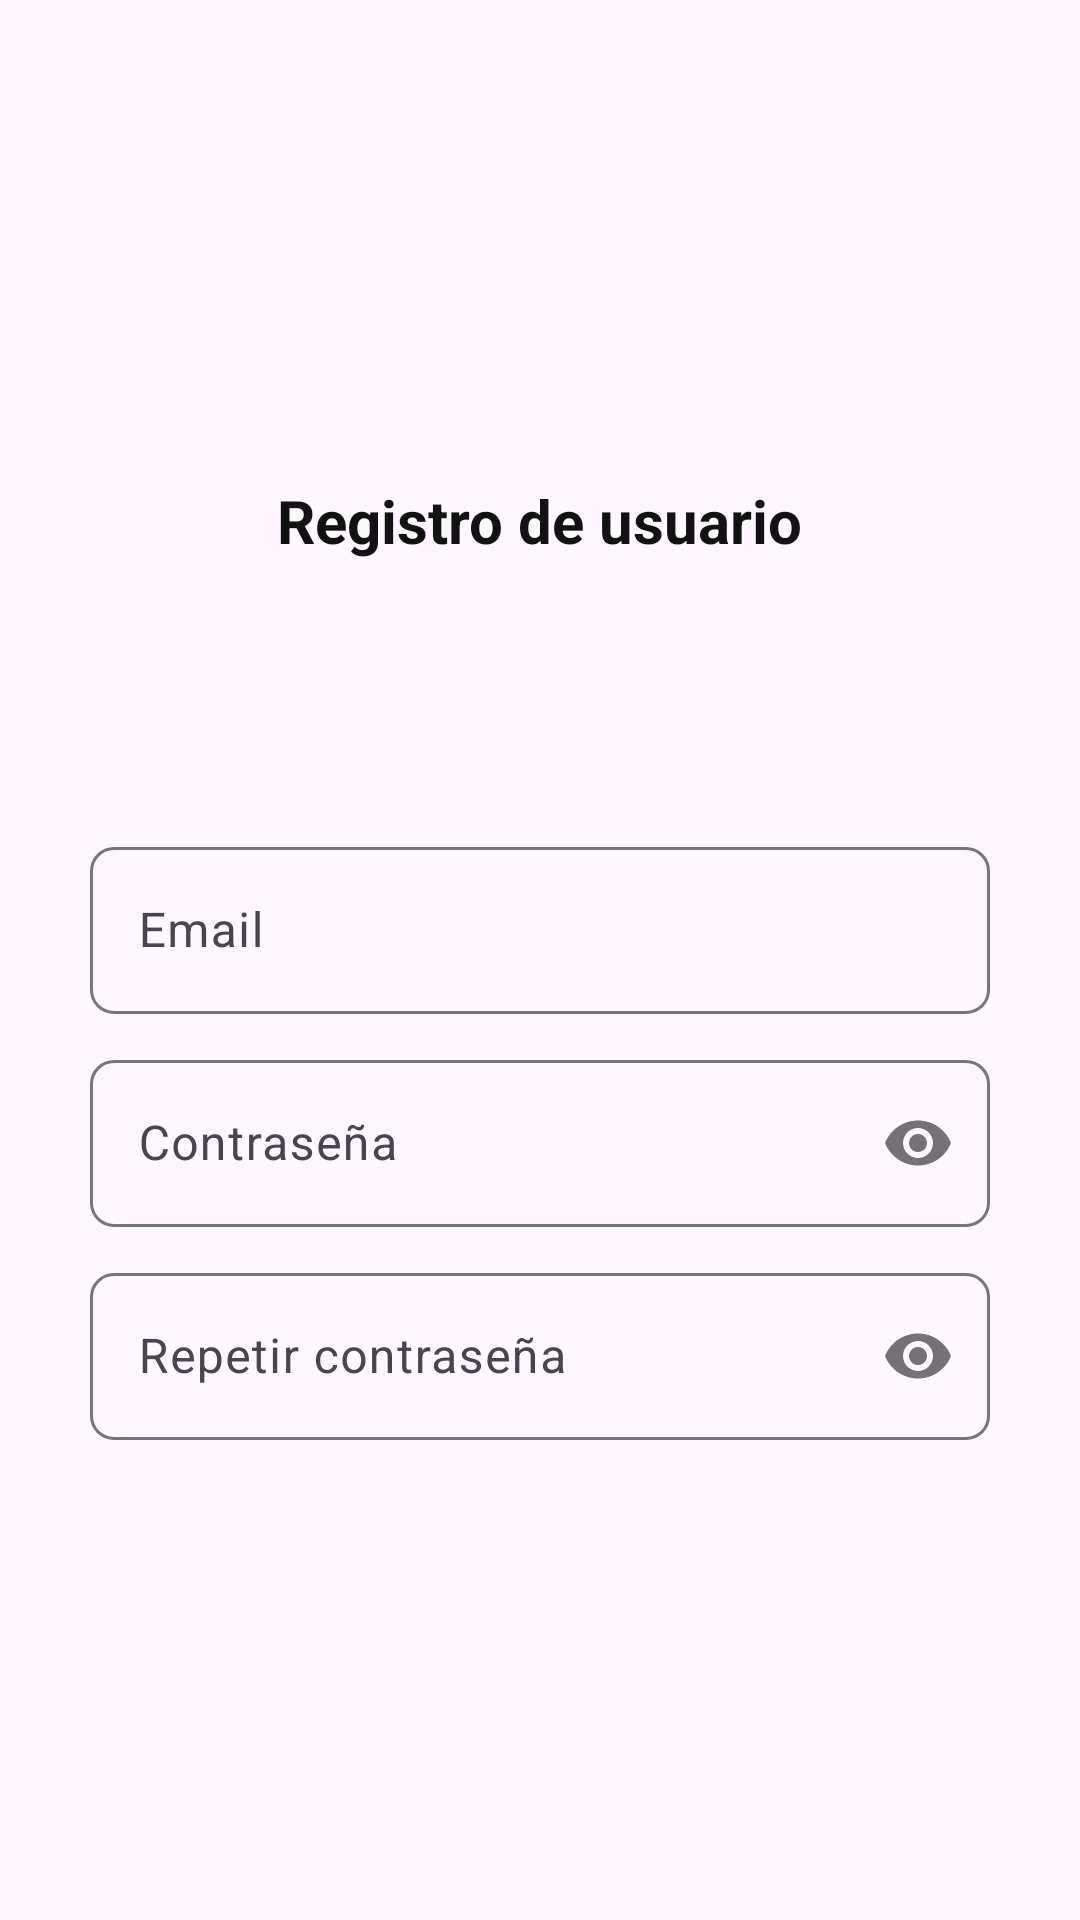

This screen was rendered from an Android layout file. Write that file and the resources it references.
<!-- AndroidManifest.xml: application theme Theme.Atlas -->
<!-- res/layout/activity_registro_email.xml -->
<?xml version="1.0" encoding="utf-8"?>
<RelativeLayout
    xmlns:android="http://schemas.android.com/apk/res/android"
    xmlns:app="http://schemas.android.com/apk/res-auto"
    xmlns:tools="http://schemas.android.com/tools"
    android:id="@+id/main"
    android:layout_width="match_parent"
    android:layout_height="match_parent"
    tools:context=".RegistroEmail">

    <androidx.appcompat.widget.LinearLayoutCompat
        android:layout_width="match_parent"
        android:layout_height="match_parent"
        android:orientation="vertical"
        android:padding="30dp"
        android:gravity="center" >

        <TextView
            android:layout_marginTop="15dp"
            android:text="@string/Txt_registro"
            android:textStyle="bold"
            android:textSize="20sp"
            android:layout_width="wrap_content"
            android:layout_height="wrap_content"
            android:textColor="@color/text_primary" />

        <ImageView
            android:src="@drawable/registro"
            android:layout_width="80dp"
            android:layout_height="80dp" />

        
        <com.google.android.material.textfield.TextInputLayout
            android:layout_width="match_parent"
            android:layout_height="wrap_content"
            android:layout_marginTop="10dp"
            app:boxCornerRadiusBottomStart="8dp"
            app:boxCornerRadiusBottomEnd="8dp"
            app:boxCornerRadiusTopStart="8dp"
            app:boxCornerRadiusTopEnd="8dp" >

            <EditText
                android:id="@+id/Et_email"
                android:hint="@string/Et_email"
                android:inputType="textEmailAddress"
                android:layout_width="match_parent"
                android:layout_height="wrap_content"
                android:textColor="@color/text_primary" />

        </com.google.android.material.textfield.TextInputLayout>

        
        <com.google.android.material.textfield.TextInputLayout
            android:layout_width="match_parent"
            android:layout_height="wrap_content"
            android:layout_marginTop="10dp"
            app:boxCornerRadiusBottomStart="8dp"
            app:boxCornerRadiusBottomEnd="8dp"
            app:boxCornerRadiusTopStart="8dp"
            app:boxCornerRadiusTopEnd="8dp"
            app:passwordToggleEnabled="true" >

            <EditText
                android:id="@+id/Et_password"
                android:hint="@string/Et_password"
                android:inputType="textPassword"
                android:layout_width="match_parent"
                android:layout_height="wrap_content"
                android:textColor="@color/text_primary" />

        </com.google.android.material.textfield.TextInputLayout>

        
        <com.google.android.material.textfield.TextInputLayout
            android:layout_width="match_parent"
            android:layout_height="wrap_content"
            android:layout_marginTop="10dp"
            app:boxCornerRadiusBottomStart="8dp"
            app:boxCornerRadiusBottomEnd="8dp"
            app:boxCornerRadiusTopStart="8dp"
            app:boxCornerRadiusTopEnd="8dp"
            app:passwordToggleEnabled="true" >

            <EditText
                android:id="@+id/Et_r_password"
                android:hint="@string/Et_r_password"
                android:inputType="textPassword"
                android:layout_width="match_parent"
                android:layout_height="wrap_content"
                android:textColor="@color/text_primary" />

        </com.google.android.material.textfield.TextInputLayout>

        <com.google.android.material.button.MaterialButton
            android:id="@+id/Btn_registrar"
            android:text="@string/Btn_registrar"
            android:textAllCaps="true"
            android:layout_marginTop="15dp"
            android:layout_width="180dp"
            android:layout_height="@dimen/m_button_height"
            app:backgroundTint="@color/red"
            android:textColor="@color/text_button" />

    </androidx.appcompat.widget.LinearLayoutCompat>

</RelativeLayout>
<!-- resources referenced by this layout -->
<resources>
  <color name="red">#D32F2F</color>
  <color name="text_button">#FAFAFA</color>
  <color name="text_primary">#121212</color>
  <!-- drawable registro: png bitmap (drawable-night, 3363 bytes) -->
  <string name="Btn_registrar">Registrar</string>
  <string name="Et_email">Email</string>
  <string name="Et_password">Contraseña</string>
  <string name="Et_r_password">Repetir contraseña</string>
  <string name="Txt_registro">Registro de usuario</string>
  <style name="Theme.Atlas" parent="Base.Theme.Atlas" />
  <style name="Base.Theme.Atlas" parent="Theme.Material3.DayNight.NoActionBar">
          
          
      </style>
</resources>
